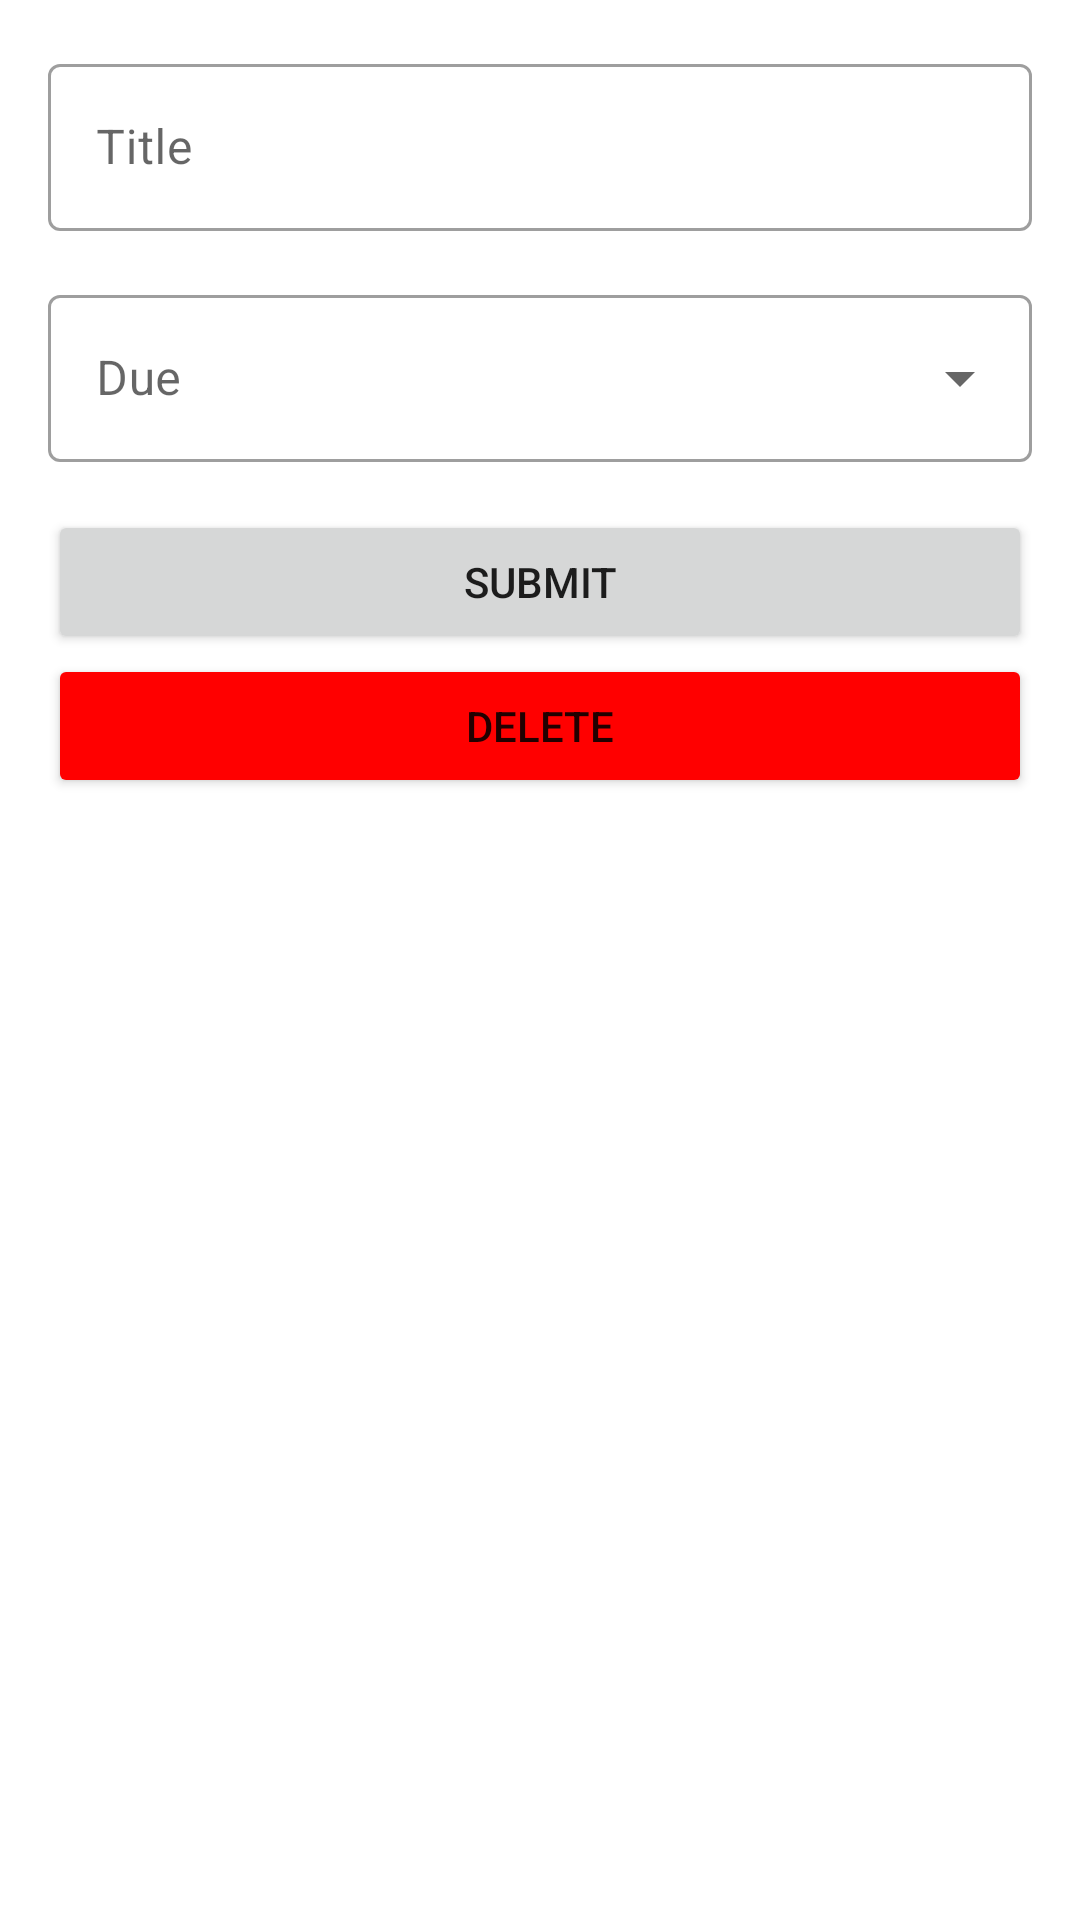

Android layout source for this screen:
<!-- AndroidManifest.xml: application theme Theme.TODOListMinimalist -->
<!-- res/layout/activity_edit.xml -->
<?xml version="1.0" encoding="utf-8"?>
<LinearLayout xmlns:android="http://schemas.android.com/apk/res/android"
    xmlns:tools="http://schemas.android.com/tools"
    android:layout_width="match_parent"
    android:layout_height="match_parent"
    android:orientation="vertical"
    android:padding="16dp"
    tools:context=".ui.edit.EditActivity">

    <com.google.android.material.textfield.TextInputLayout
        style="@style/Widget.MaterialComponents.TextInputLayout.OutlinedBox"
        android:layout_width="match_parent"
        android:layout_height="wrap_content"
        android:layout_marginBottom="16dp">

        <EditText
            android:id="@+id/edt_title"
            android:layout_width="match_parent"
            android:layout_height="wrap_content"
            android:hint="Title"
            android:inputType="textCapSentences"
            android:maxLines="1" />
    </com.google.android.material.textfield.TextInputLayout>

    <com.google.android.material.textfield.TextInputLayout
        style="@style/Widget.MaterialComponents.TextInputLayout.OutlinedBox.ExposedDropdownMenu"
        android:layout_width="match_parent"
        android:layout_height="wrap_content"
        android:layout_marginBottom="16dp">

        <AutoCompleteTextView
            android:id="@+id/tv_auto_complete"
            android:layout_width="match_parent"
            android:layout_height="match_parent"
            android:hint="Due"
            android:inputType="none"
            android:layout_weight="1" />

    </com.google.android.material.textfield.TextInputLayout>

    <Button
        android:id="@+id/btn_submit"
        android:layout_width="match_parent"
        android:layout_height="wrap_content"
        android:text="Submit" />

    <Button
        android:id="@+id/btn_delete"
        android:layout_width="match_parent"
        android:layout_height="wrap_content"
        android:backgroundTint="#FF0000"
        android:text="Delete" />


</LinearLayout>
<!-- resources referenced by this layout -->
<resources>
  <style name="Theme.TODOListMinimalist" parent="Theme.MaterialComponents.DayNight.DarkActionBar">
          
          <item name="colorPrimary">@color/purple_500</item>
          <item name="colorPrimaryVariant">@color/purple_700</item>
          <item name="colorOnPrimary">@color/white</item>
          
          <item name="colorSecondary">@color/teal_200</item>
          <item name="colorSecondaryVariant">@color/teal_700</item>
          <item name="colorOnSecondary">@color/black</item>
          
          <item name="android:statusBarColor" tools:targetApi="l">?attr/colorPrimaryVariant</item>
          
      </style>
  <!-- not gathered from this repository: default colours our renderer supplied (Android Studio template values) -->
  <color name="purple_500">#FF6200EE</color>
  <color name="purple_700">#FF3700B3</color>
  <color name="teal_200">#FF03DAC5</color>
  <color name="teal_700">#FF018786</color>
  <color name="black">#FF000000</color>
  <color name="white">#FFFFFFFF</color>
</resources>
